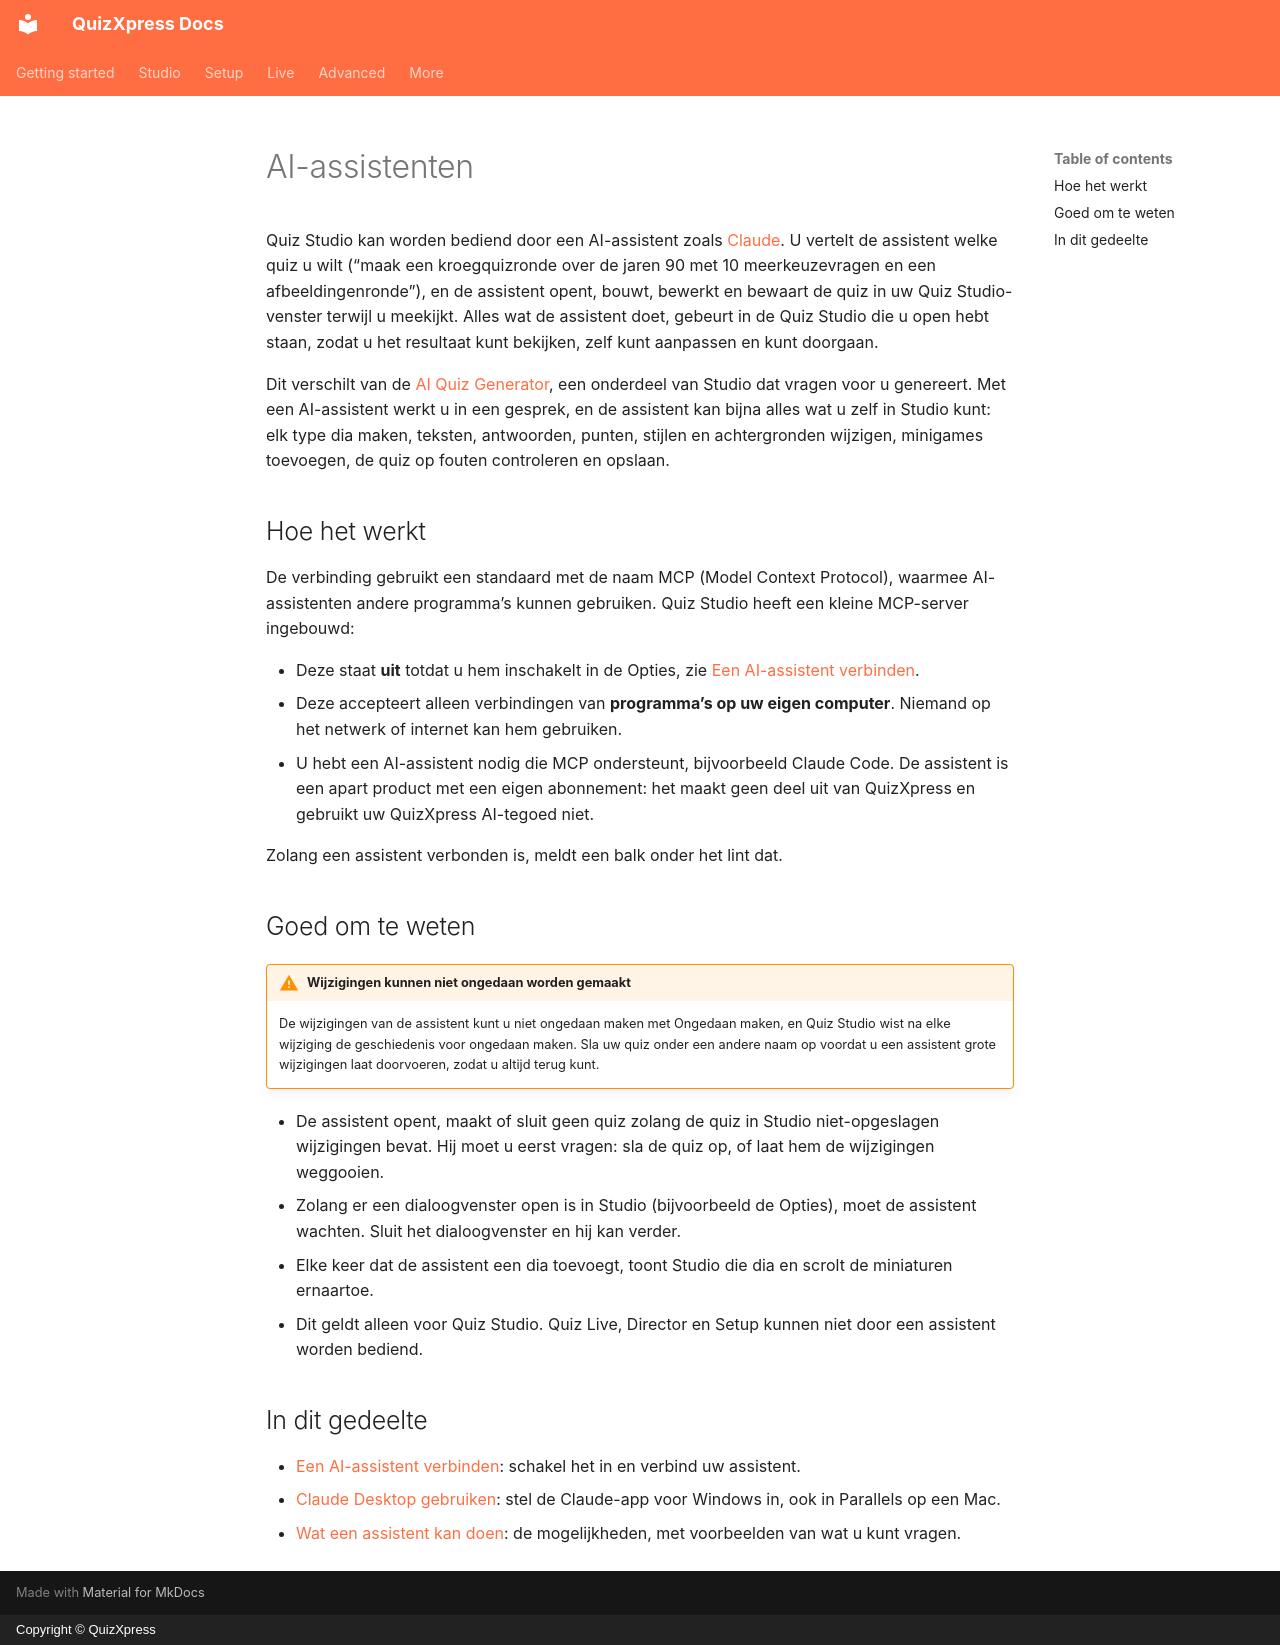

repository: gameshowcrew/quizxpress-docs · page: advanced/ai-assistants/index.nl/index.html · generator: mkdocs · copyright: Copyright © QuizXpress

# AI-assistenten

Quiz Studio kan worden bediend door een AI-assistent zoals [Claude](https://claude.ai). U vertelt de assistent welke quiz u wilt (“maak een kroegquizronde over de jaren 90 met 10 meerkeuzevragen en een afbeeldingenronde”), en de assistent opent, bouwt, bewerkt en bewaart de quiz in uw Quiz Studio-venster terwijl u meekijkt. Alles wat de assistent doet, gebeurt in de Quiz Studio die u open hebt staan, zodat u het resultaat kunt bekijken, zelf kunt aanpassen en kunt doorgaan.

Dit verschilt van de [AI Quiz Generator](../../studio/quizxpress-and-ai.md), een onderdeel van Studio dat vragen voor u genereert. Met een AI-assistent werkt u in een gesprek, en de assistent kan bijna alles wat u zelf in Studio kunt: elk type dia maken, teksten, antwoorden, punten, stijlen en achtergronden wijzigen, minigames toevoegen, de quiz op fouten controleren en opslaan.

## Hoe het werkt

De verbinding gebruikt een standaard met de naam MCP (Model Context Protocol), waarmee AI-assistenten andere programma’s kunnen gebruiken. Quiz Studio heeft een kleine MCP-server ingebouwd:

- Deze staat **uit** totdat u hem inschakelt in de Opties, zie [Een AI-assistent verbinden](connecting-an-ai-assistant.md).
- Deze accepteert alleen verbindingen van **programma’s op uw eigen computer**. Niemand op het netwerk of internet kan hem gebruiken.
- U hebt een AI-assistent nodig die MCP ondersteunt, bijvoorbeeld Claude Code. De assistent is een apart product met een eigen abonnement: het maakt geen deel uit van QuizXpress en gebruikt uw QuizXpress AI-tegoed niet.

Zolang een assistent verbonden is, meldt een balk onder het lint dat.

## Goed om te weten

!!! warning "Wijzigingen kunnen niet ongedaan worden gemaakt"
    De wijzigingen van de assistent kunt u niet ongedaan maken met Ongedaan maken, en Quiz Studio wist na elke wijziging de geschiedenis voor ongedaan maken. Sla uw quiz onder een andere naam op voordat u een assistent grote wijzigingen laat doorvoeren, zodat u altijd terug kunt.

- De assistent opent, maakt of sluit geen quiz zolang de quiz in Studio niet-opgeslagen wijzigingen bevat. Hij moet u eerst vragen: sla de quiz op, of laat hem de wijzigingen weggooien.
- Zolang er een dialoogvenster open is in Studio (bijvoorbeeld de Opties), moet de assistent wachten. Sluit het dialoogvenster en hij kan verder.
- Elke keer dat de assistent een dia toevoegt, toont Studio die dia en scrolt de miniaturen ernaartoe.
- Dit geldt alleen voor Quiz Studio. Quiz Live, Director en Setup kunnen niet door een assistent worden bediend.

## In dit gedeelte

- [Een AI-assistent verbinden](connecting-an-ai-assistant.md): schakel het in en verbind uw assistent.
- [Claude Desktop gebruiken](claude-desktop.md): stel de Claude-app voor Windows in, ook in Parallels op een Mac.
- [Wat een assistent kan doen](what-an-assistant-can-do.md): de mogelijkheden, met voorbeelden van wat u kunt vragen.
